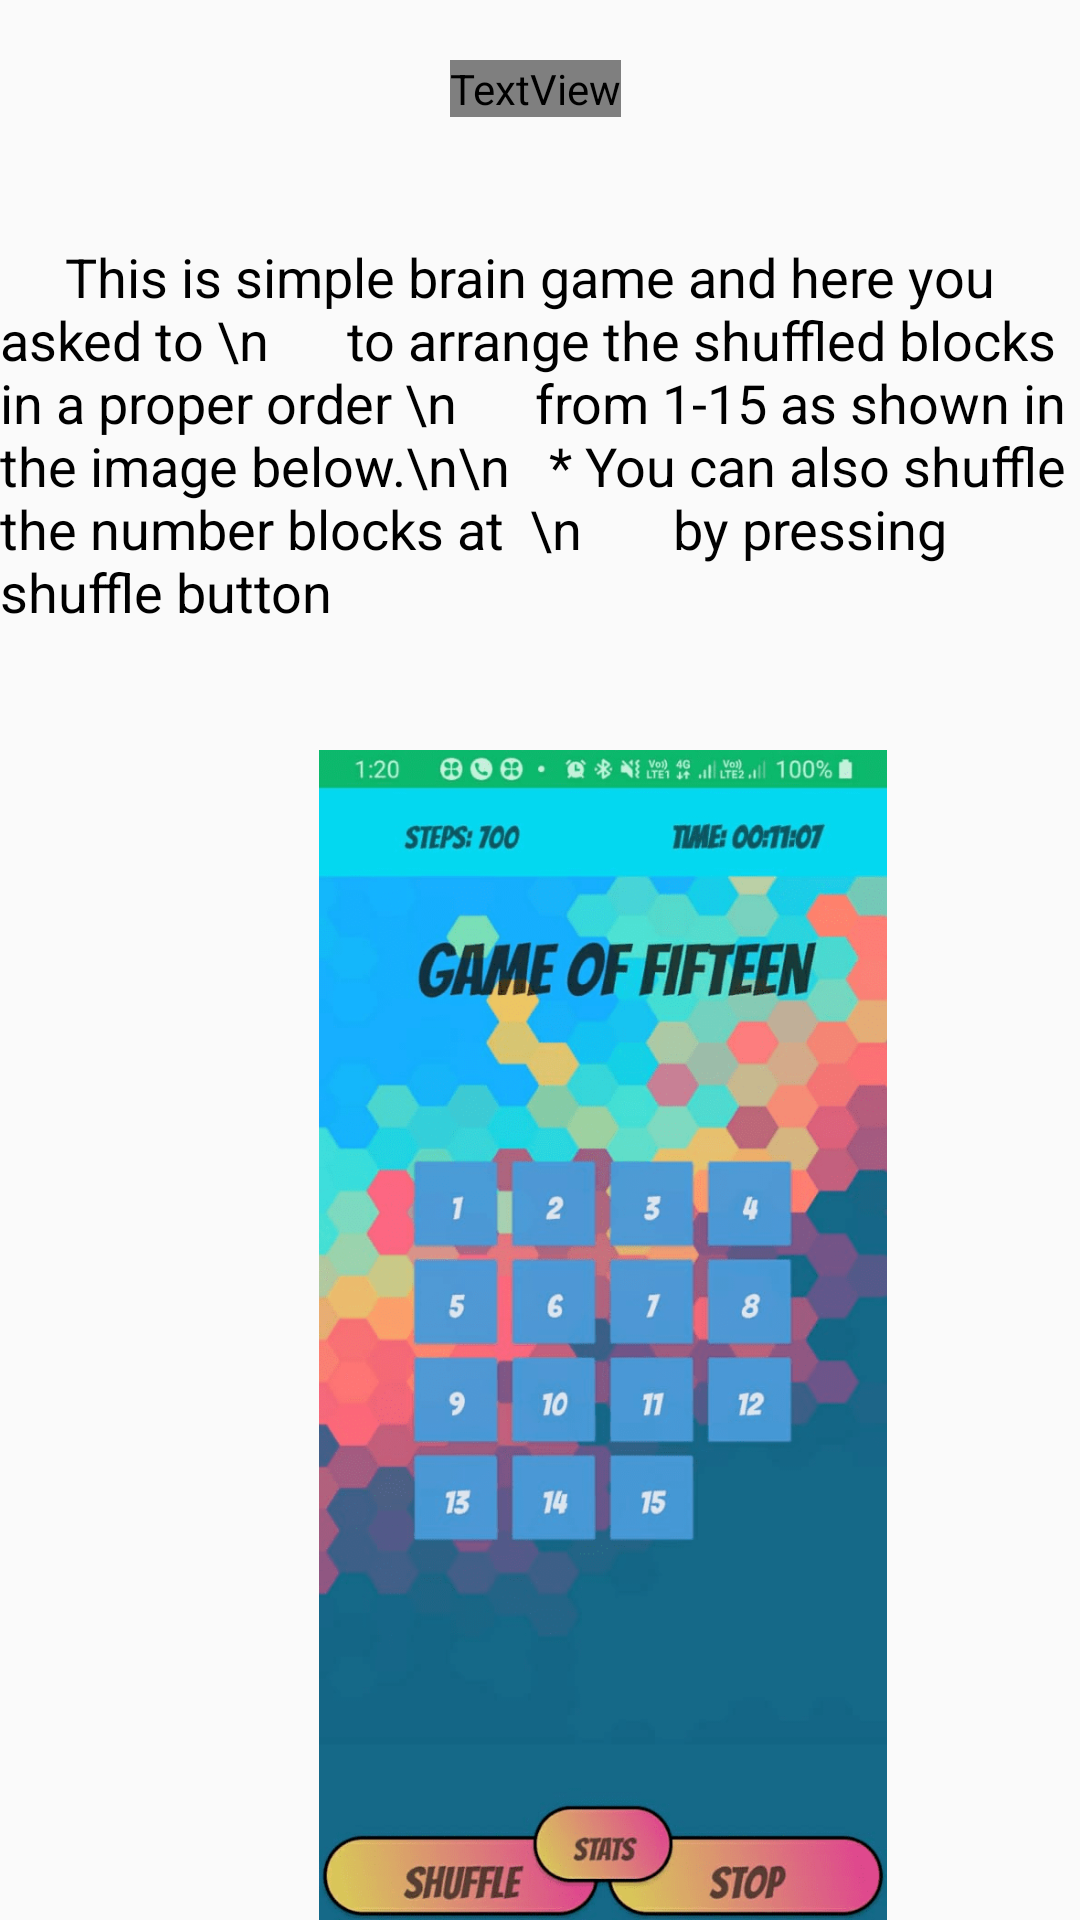

Produce the Android XML layout that renders to this screen, including the resource entries it uses.
<!-- AndroidManifest.xml: application theme AppTheme -->
<!-- res/layout/activity_help.xml -->
<?xml version="1.0" encoding="utf-8"?>
<RelativeLayout xmlns:android="http://schemas.android.com/apk/res/android"
    xmlns:app="http://schemas.android.com/apk/res-auto"
    xmlns:tools="http://schemas.android.com/tools"
    android:layout_width="match_parent"
    android:layout_height="match_parent"
    android:background="@drawable/ig221"
    tools:context=".helpActivity">

    <TextView
        android:id="@+id/textView4"
        android:layout_width="match_parent"
        android:layout_height="wrap_content"
        android:layout_marginTop="80dp"
        android:text="     This is simple brain game and here you asked to \n
     to arrange the shuffled blocks in a proper order \n      from 1-15 as shown in the image below.\n\n
  * You can also shuffle the number blocks at  \n       by pressing shuffle button  "
        android:textColor="@color/black"
        android:textSize="18sp"
        app:layout_constraintBottom_toBottomOf="parent"
        app:layout_constraintEnd_toEndOf="parent"
        app:layout_constraintHorizontal_bias="0.47"
        app:layout_constraintStart_toStartOf="parent"
        app:layout_constraintTop_toTopOf="parent"
        app:layout_constraintVertical_bias="0.121" />

    <ImageView
        android:id="@+id/imageView"
        android:layout_width="312dp"
        android:layout_height="447dp"
        android:layout_marginLeft="45dp"
        android:layout_marginTop="250dp"
        app:layout_constraintBottom_toBottomOf="parent"
        app:layout_constraintEnd_toEndOf="parent"
        app:layout_constraintStart_toStartOf="parent"
        app:layout_constraintTop_toTopOf="parent"
        app:layout_constraintVertical_bias="0.929"
        app:srcCompat="@drawable/demo" />

    <TextView
        android:id="@+id/textView3"
        android:layout_width="wrap_content"
        android:layout_height="wrap_content"
        android:fontFamily="@font/bangers"
        android:text="How to play!"
        android:textColor="@color/puzzle_background"
        android:textSize="24sp"
        android:layout_marginTop="20dp"

        android:layout_marginLeft="150dp"
        app:layout_constraintBottom_toBottomOf="parent"
        app:layout_constraintEnd_toEndOf="parent"
        app:layout_constraintHorizontal_bias="0.498"
        app:layout_constraintStart_toStartOf="parent"
        app:layout_constraintTop_toTopOf="parent"
        app:layout_constraintVertical_bias="0.04" />


</RelativeLayout>
<!-- resources referenced by this layout -->
<resources>
  <color name="black">#FF000000</color>
  <color name="puzzle_background">#ffe6f0ff</color>
  <!-- drawable demo: png bitmap (drawable, 167766 bytes) -->
  <style name="AppTheme" parent="Theme.AppCompat.Light.NoActionBar">
          <item name="colorPrimary">#C43F51B5</item>
          <item name="colorPrimaryDark">@color/design_default_color_primary_dark</item>
          <item name="colorAccent">@color/teal_200</item>
      </style>
  <color name="teal_200">#FF03DAC5</color>
</resources>
